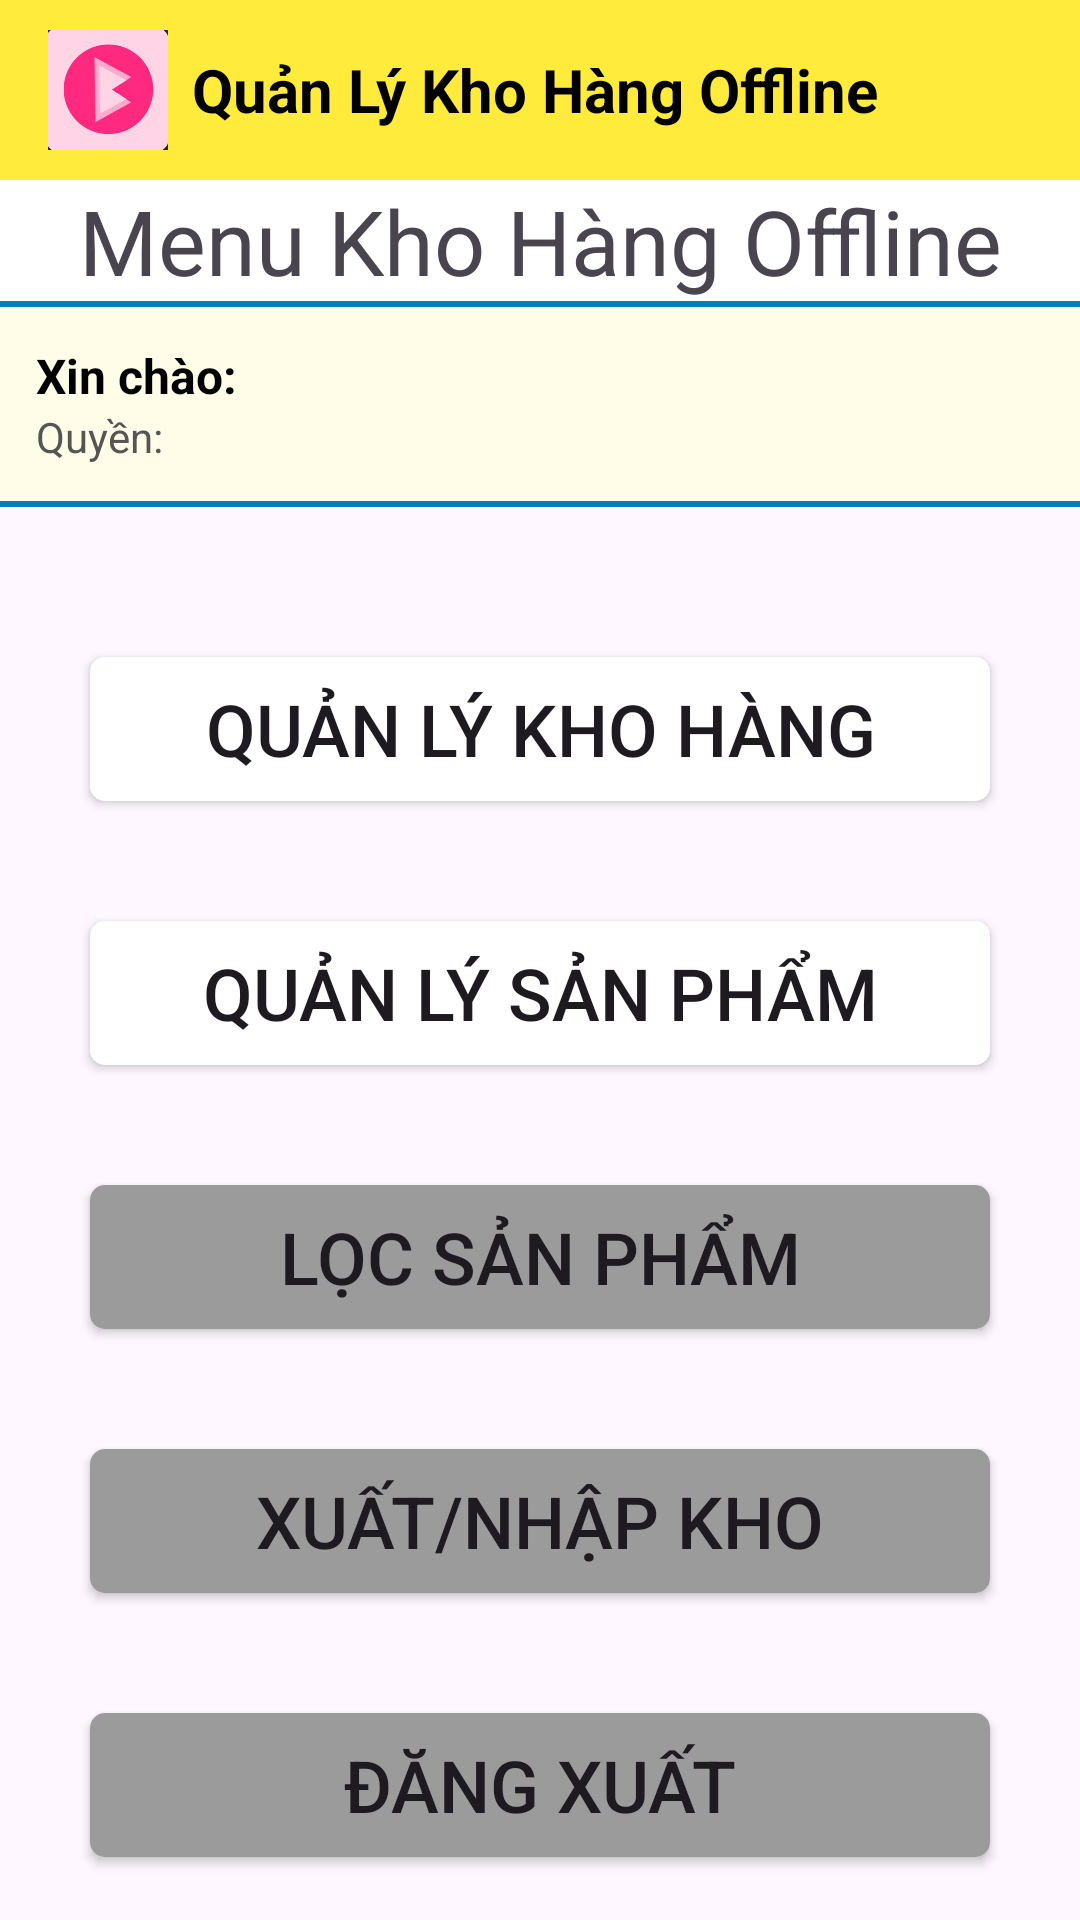

This screen was rendered from an Android layout file. Write that file and the resources it references.
<!-- AndroidManifest.xml: application theme Theme.Do_anLTDD1 -->
<!-- res/layout/activity_index.xml -->
<?xml version="1.0" encoding="utf-8"?>
<LinearLayout xmlns:android="http://schemas.android.com/apk/res/android"
    xmlns:app="http://schemas.android.com/apk/res-auto"
    xmlns:tools="http://schemas.android.com/tools"
    android:id="@+id/main"
    android:layout_width="match_parent"
    android:layout_height="match_parent"
    android:orientation="vertical"
    tools:context=".index">
    
    <LinearLayout
        android:layout_width="match_parent"
        android:layout_height="60dp"
        android:orientation="horizontal"
        android:gravity="center_vertical"
        android:paddingStart="16dp"
        android:paddingEnd="16dp"
        android:background="#FFEB3B">

        
        <ImageView
            android:id="@+id/imgLogoApp"
            android:layout_width="40dp"
            android:layout_height="40dp"
            android:layout_marginEnd="8dp"
            android:src="@drawable/iconapp"
            android:contentDescription="@string/app_name" />

        
        <TextView
            android:id="@+id/tvTitle"
            android:layout_width="wrap_content"
            android:layout_height="wrap_content"
            android:text="Quản Lý Kho Hàng Offline"
            android:textColor="#000000"
            android:textSize="20sp"
            android:textStyle="bold" />
    </LinearLayout>
    
    <TextView
        android:layout_width="match_parent"
        android:layout_height="wrap_content"
        android:text="Menu Kho Hàng Offline"
        android:textSize="30dp"
        android:gravity="center"
        android:background="#FFFFFF"/>
    
    <View
        android:layout_width="match_parent"
        android:layout_height="2dp"
        android:background="#007FBA"/>
    
    <LinearLayout
        android:layout_width="match_parent"
        android:layout_height="wrap_content"
        android:orientation="vertical"
        android:padding="12dp"
        android:background="#FFFDE7">

        <TextView
            android:id="@+id/tvWelcome"
            android:layout_width="wrap_content"
            android:layout_height="wrap_content"
            android:text="Xin chào:"
            android:textSize="16sp"
            android:textStyle="bold"
            android:textColor="#000000"/>

        <TextView
            android:id="@+id/tvRole"
            android:layout_width="wrap_content"
            android:layout_height="wrap_content"
            android:text="Quyền:"
            android:textSize="14sp"
            android:textColor="#555555"/>
    </LinearLayout>
    
    <View
        android:layout_width="match_parent"
        android:layout_height="2dp"
        android:background="#007FBA"/>
    
    <LinearLayout
        android:orientation="vertical"
        android:layout_width="match_parent"
        android:layout_height="match_parent">
        <Button
            android:layout_marginTop="50sp"
            android:layout_marginBottom="20sp"
            android:layout_width="300sp"
            android:layout_height="wrap_content"
            android:text="Quản lý kho hàng"
            android:textSize="24sp"
            android:layout_gravity="center"
            android:id="@+id/btnFormKho"
            android:background="@drawable/botron"/>
        <Button
            android:layout_margin="20sp"
            android:layout_width="300sp"
            android:layout_height="wrap_content"
            android:text="Quản lý sản phẩm"
            android:textSize="24sp"
            android:layout_gravity="center"
            android:id="@+id/btnFormSanPham"
            android:background="@drawable/botron"/>
        <Button
            android:layout_margin="20sp"
            android:layout_width="300sp"
            android:layout_height="wrap_content"
            android:text="Lọc sản phẩm"
            android:textSize="24sp"
            android:layout_gravity="center"
            android:id="@+id/btnFormFiler"
            android:background="@drawable/botron_an_id"/>
        <Button
            android:layout_margin="20sp"
            android:layout_width="300sp"
            android:layout_height="wrap_content"
            android:text="Xuất/Nhập Kho"
            android:textSize="24sp"
            android:layout_gravity="center"
            android:id="@+id/btnFormXN"
            android:background="@drawable/botron_an_id"/>
        <Button
            android:layout_margin="20sp"
            android:layout_width="300sp"
            android:layout_height="wrap_content"
            android:text="Đăng xuất"
            android:textSize="24sp"
            android:layout_gravity="center"
            android:id="@+id/btnDX"
            android:background="@drawable/botron_an_id"/>
    </LinearLayout>

</LinearLayout>
<!-- resources referenced by this layout -->
<resources>
  <!-- drawable botron (drawable) -->
  <?xml version="1.0" encoding="utf-8"?>
  
  <shape xmlns:android="http://schemas.android.com/apk/res/android">
    <corners android:radius="5sp"/>
    <solid android:color="@color/white"/>
  </shape>
  <!-- drawable botron_an_id (drawable) -->
  <?xml version="1.0" encoding="utf-8"?>
  
  <shape xmlns:android="http://schemas.android.com/apk/res/android">
      <solid android:color="#9B9B9B"/>
      <corners android:radius="5sp"/>
  </shape>
  <!-- drawable iconapp: png bitmap (drawable, 10829 bytes) -->
  <string name="app_name">Do_anLTDD1</string>
  <style name="Theme.Do_anLTDD1" parent="Base.Theme.Do_anLTDD1" />
  <color name="white">#FFFFFFFF</color>
  <style name="Base.Theme.Do_anLTDD1" parent="Theme.Material3.DayNight.NoActionBar">
          
          
      </style>
</resources>
